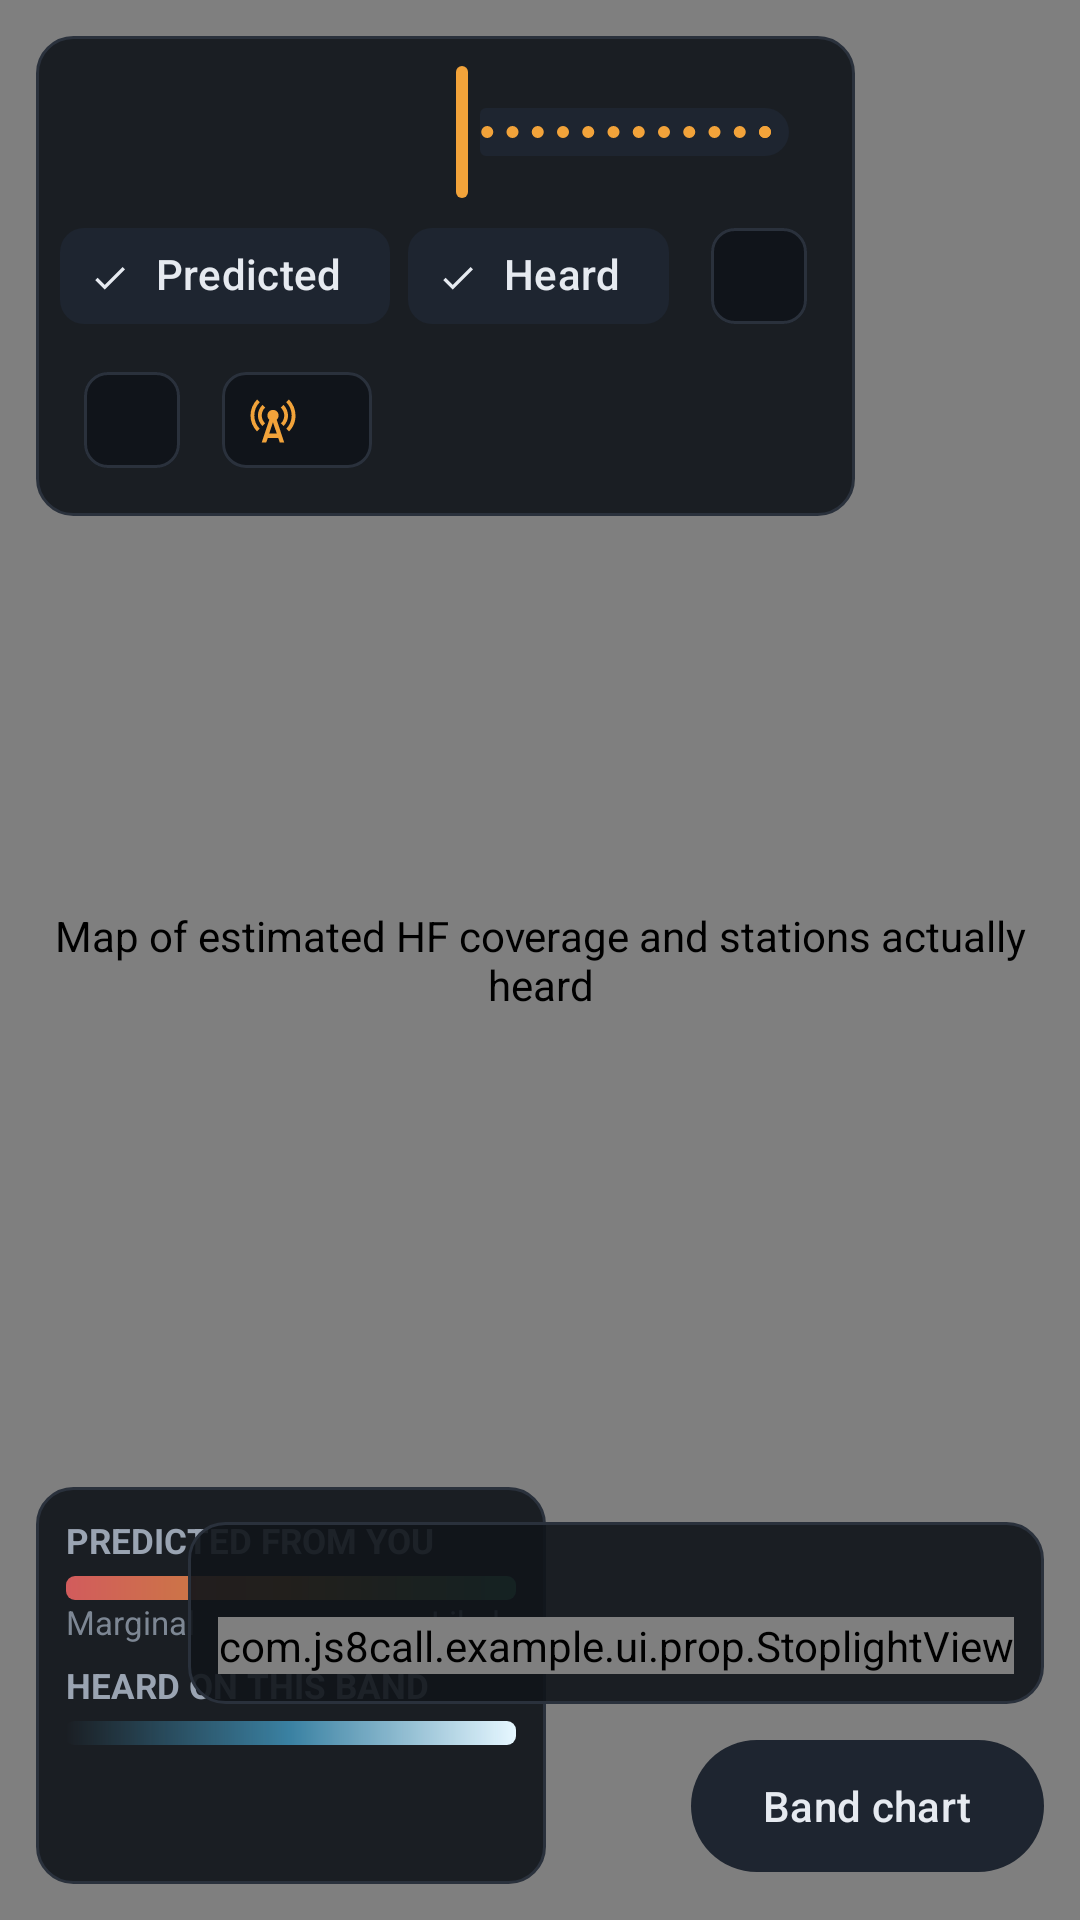

Android layout source for this screen:
<!-- AndroidManifest.xml: application theme Theme.JS8Call -->
<!-- res/layout/fragment_propagation.xml -->
<?xml version="1.0" encoding="utf-8"?>
<FrameLayout xmlns:android="http://schemas.android.com/apk/res/android"
    xmlns:app="http://schemas.android.com/apk/res-auto"
    xmlns:tools="http://schemas.android.com/tools"
    android:layout_width="match_parent"
    android:layout_height="match_parent"
    android:background="@color/tac_ground">

    <org.maplibre.android.maps.MapView
        android:id="@+id/prop_map"
        android:layout_width="match_parent"
        android:layout_height="match_parent"
        android:contentDescription="@string/prop_desc" />

    
    <LinearLayout
        android:id="@+id/prop_controls"
        android:layout_width="wrap_content"
        android:layout_height="wrap_content"
        android:layout_gravity="top|start"
        android:layout_margin="12dp"
        android:background="@drawable/bg_map_panel"
        android:orientation="vertical"
        android:padding="8dp">

        <HorizontalScrollView
            android:layout_width="wrap_content"
            android:layout_height="wrap_content"
            android:scrollbars="none">

            <com.google.android.material.chip.ChipGroup
                android:id="@+id/prop_bands"
                android:layout_width="wrap_content"
                android:layout_height="wrap_content"
                app:selectionRequired="true"
                app:singleLine="true"
                app:singleSelection="true" />
        </HorizontalScrollView>

        <LinearLayout
            android:layout_width="match_parent"
            android:layout_height="wrap_content"
            android:gravity="center_vertical"
            android:orientation="horizontal">

            <TextView
                android:id="@+id/prop_time"
                android:layout_width="wrap_content"
                android:layout_height="wrap_content"
                android:minWidth="112dp"
                android:fontFamily="monospace"
                android:textColor="@color/tac_text"
                android:textSize="15sp"
                android:textStyle="bold"
                tools:text="NOW 1432Z" />

            <com.google.android.material.slider.Slider
                android:id="@+id/prop_slider"
                android:layout_width="0dp"
                android:layout_height="wrap_content"
                android:layout_weight="1"
                android:minWidth="200dp"
                android:contentDescription="@string/prop_time_desc"
                android:stepSize="0.5"
                android:value="0"
                android:valueFrom="0"
                android:valueTo="24" />
        </LinearLayout>

        <LinearLayout
            android:layout_width="wrap_content"
            android:layout_height="wrap_content"
            android:gravity="center_vertical"
            android:orientation="horizontal">

            <com.google.android.material.chip.Chip
                android:id="@+id/prop_show_predicted"
                style="@style/Widget.Material3.Chip.Filter"
                android:layout_width="wrap_content"
                android:layout_height="wrap_content"
                android:checked="true"
                android:text="@string/prop_predicted" />

            <com.google.android.material.chip.Chip
                android:id="@+id/prop_show_heard"
                style="@style/Widget.Material3.Chip.Filter"
                android:layout_width="wrap_content"
                android:layout_height="wrap_content"
                android:layout_marginStart="6dp"
                android:checked="true"
                android:text="@string/prop_heard" />

            <com.google.android.material.chip.Chip
                android:id="@+id/prop_solar"
                style="@style/Widget.Material3.Chip.Assist"
                android:layout_width="wrap_content"
                android:layout_height="wrap_content"
                android:layout_marginStart="6dp"
                android:fontFamily="monospace"
                tools:text="SFI 142 · K2 · NOAA 2h" />
        </LinearLayout>

        <LinearLayout
            android:layout_width="wrap_content"
            android:layout_height="wrap_content"
            android:gravity="center_vertical"
            android:orientation="horizontal">

            <com.google.android.material.chip.Chip
                android:id="@+id/prop_model"
                style="@style/Widget.Material3.Chip.Assist"
                android:layout_width="wrap_content"
                android:layout_height="wrap_content"
                android:layout_marginEnd="6dp"
                android:contentDescription="@string/prop_model_title"
                tools:text="Model: VOACAP" />

            <com.google.android.material.chip.Chip
                android:id="@+id/prop_station"
                style="@style/Widget.Material3.Chip.Assist"
                android:layout_width="wrap_content"
                android:layout_height="wrap_content"
                android:fontFamily="monospace"
                app:chipIcon="@drawable/ic_cell_tower"
                tools:text="20 W · Normal · Low dipole (NVIS)" />
        </LinearLayout>

        <TextView
            android:id="@+id/prop_notice"
            android:layout_width="wrap_content"
            android:layout_height="wrap_content"
            android:layout_marginTop="4dp"
            android:maxWidth="420dp"
            android:textColor="@color/tac_warn_text"
            android:textSize="12.5sp"
            android:visibility="gone"
            tools:text="Solar data is 3 days old. The Heard layer shows what is actually working."
            tools:visibility="visible" />
    </LinearLayout>

    
    <LinearLayout
        android:id="@+id/prop_legend"
        android:layout_width="wrap_content"
        android:layout_height="wrap_content"
        android:layout_gravity="bottom|start"
        android:layout_margin="12dp"
        android:background="@drawable/bg_map_panel"
        android:orientation="vertical"
        android:padding="10dp">

        <TextView
            android:layout_width="wrap_content"
            android:layout_height="wrap_content"
            android:text="@string/prop_legend_predicted"
            android:textColor="@color/tac_text_dim"
            android:textSize="11.5sp"
            android:textStyle="bold" />

        <View
            android:layout_width="150dp"
            android:layout_height="8dp"
            android:layout_marginTop="4dp"
            android:background="@drawable/bg_prop_legend_ramp" />

        <LinearLayout
            android:layout_width="150dp"
            android:layout_height="wrap_content"
            android:orientation="horizontal">

            <TextView
                android:layout_width="0dp"
                android:layout_height="wrap_content"
                android:layout_weight="1"
                android:text="@string/prop_legend_marginal"
                android:textColor="@color/tac_text_quiet"
                android:textSize="11sp" />

            <TextView
                android:layout_width="wrap_content"
                android:layout_height="wrap_content"
                android:text="@string/prop_legend_likely"
                android:textColor="@color/tac_text_quiet"
                android:textSize="11sp" />
        </LinearLayout>

        <TextView
            android:layout_width="wrap_content"
            android:layout_height="wrap_content"
            android:layout_marginTop="6dp"
            android:text="@string/prop_legend_heard"
            android:textColor="@color/tac_text_dim"
            android:textSize="11.5sp"
            android:textStyle="bold" />

        <View
            android:layout_width="150dp"
            android:layout_height="8dp"
            android:layout_marginTop="4dp"
            android:background="@drawable/bg_prop_legend_heard" />

        <TextView
            android:id="@+id/prop_heard_count"
            android:layout_width="wrap_content"
            android:layout_height="wrap_content"
            android:textColor="@color/tac_text_quiet"
            android:textSize="11sp"
            tools:text="7 stations · 2 heard you · 3 net paths" />

        <TextView
            android:id="@+id/prop_learning"
            android:layout_width="wrap_content"
            android:layout_height="wrap_content"
            android:layout_marginTop="6dp"
            android:maxWidth="300dp"
            android:textColor="@color/tac_info_text"
            android:textSize="11.5sp"
            tools:text="Learned from 214 of 960 checks over 3.2 days · live tune +5% MUF (37 reports)" />
    </LinearLayout>

    
    <LinearLayout
        android:layout_width="wrap_content"
        android:layout_height="wrap_content"
        android:layout_gravity="bottom|end"
        android:layout_margin="12dp"
        android:gravity="end"
        android:orientation="vertical">

        <LinearLayout
            android:id="@+id/prop_chart_card"
            android:layout_width="wrap_content"
            android:layout_height="wrap_content"
            android:layout_marginBottom="8dp"
            android:background="@drawable/bg_map_panel"
            android:orientation="vertical"
            android:padding="10dp">

            <TextView
                android:id="@+id/prop_chart_title"
                android:layout_width="wrap_content"
                android:layout_height="wrap_content"
                android:textColor="@color/tac_text_dim"
                android:textSize="11.5sp"
                android:textStyle="bold"
                tools:text="BAND CHART · NOW 1432Z" />

            <com.js8call.example.ui.prop.StoplightView
                android:id="@+id/prop_chart"
                android:layout_width="wrap_content"
                android:layout_height="wrap_content"
                android:layout_marginTop="6dp" />
        </LinearLayout>

        <com.google.android.material.button.MaterialButton
            android:id="@+id/prop_chart_toggle"
            style="@style/Widget.Material3.Button.TonalButton"
            android:layout_width="wrap_content"
            android:layout_height="52dp"
            android:text="@string/prop_chart" />
    </LinearLayout>

</FrameLayout>
<!-- resources referenced by this layout -->
<resources>
  <color name="tac_ground">#0B0E12</color>
  <color name="tac_info_text">#7FD3FA</color>
  <color name="tac_text">#E6EAF0</color>
  <color name="tac_text_dim">#9AA4B2</color>
  <color name="tac_text_quiet">#7D8794</color>
  <color name="tac_warn_text">#FFB066</color>
  <!-- drawable bg_map_panel (drawable) -->
  <?xml version="1.0" encoding="utf-8"?>
  <shape xmlns:android="http://schemas.android.com/apk/res/android" android:shape="rectangle">
      <corners android:radius="12dp" />
      <solid android:color="#E610141A" />
      <stroke android:width="1dp" android:color="@color/tac_border" />
  </shape>
  <!-- drawable bg_prop_legend_heard (drawable) -->
  <?xml version="1.0" encoding="utf-8"?>
  <shape xmlns:android="http://schemas.android.com/apk/res/android" android:shape="rectangle">
      <corners android:radius="3dp" />
      <gradient android:angle="0" android:startColor="#004FC3F7" android:centerColor="#994FC3F7" android:endColor="#FFE6F7FF" />
  </shape>
  <!-- drawable bg_prop_legend_ramp (drawable) -->
  <?xml version="1.0" encoding="utf-8"?>
  <shape xmlns:android="http://schemas.android.com/apk/res/android" android:shape="rectangle">
      <corners android:radius="3dp" />
      <gradient android:angle="0" android:startColor="#CCFF6B6B" android:centerColor="#CCF2A33A" android:endColor="#CC4CC38A" />
  </shape>
  <string name="prop_chart">Band chart</string>
  <string name="prop_desc">Map of estimated HF coverage and stations actually heard</string>
  <string name="prop_heard">Heard</string>
  <string name="prop_legend_heard">HEARD ON THIS BAND</string>
  <string name="prop_legend_likely">Likely</string>
  <string name="prop_legend_marginal">Marginal</string>
  <string name="prop_legend_predicted">PREDICTED FROM YOU</string>
  <string name="prop_predicted">Predicted</string>
  <string name="prop_time_desc">Hours from now</string>
  <style name="Theme.JS8Call" parent="Base.Theme.JS8Call" />
  <color name="tac_border">#2A313C</color>
  <color name="md_theme_dark_primary">#F2A33A</color>
  <color name="md_theme_dark_onPrimary">#0B0E12</color>
  <color name="md_theme_dark_primaryContainer">#3A2B14</color>
  <color name="md_theme_dark_onPrimaryContainer">#FFD7A0</color>
  <color name="md_theme_dark_secondary">#4FC3F7</color>
  <color name="md_theme_dark_onSecondary">#0B0E12</color>
  <color name="md_theme_dark_secondaryContainer">#1E2530</color>
  <color name="md_theme_dark_onSecondaryContainer">#E6EAF0</color>
  <color name="md_theme_dark_tertiary">#B39DFF</color>
  <color name="md_theme_dark_onTertiary">#0B0E12</color>
  <color name="md_theme_dark_tertiaryContainer">#2A2440</color>
  <color name="md_theme_dark_onTertiaryContainer">#E4DCFF</color>
  <color name="md_theme_dark_error">#FF6B6B</color>
  <color name="md_theme_dark_errorContainer">#5A1A1A</color>
  <color name="md_theme_dark_onError">#0B0E12</color>
  <color name="md_theme_dark_onErrorContainer">#FFD6D6</color>
  <color name="md_theme_dark_background">#0B0E12</color>
  <color name="md_theme_dark_onBackground">#E6EAF0</color>
  <color name="md_theme_dark_surface">#10141A</color>
  <color name="md_theme_dark_onSurface">#E6EAF0</color>
  <color name="md_theme_dark_surfaceVariant">#1E2530</color>
  <color name="md_theme_dark_onSurfaceVariant">#9AA4B2</color>
  <color name="md_theme_dark_outline">#2A313C</color>
</resources>
